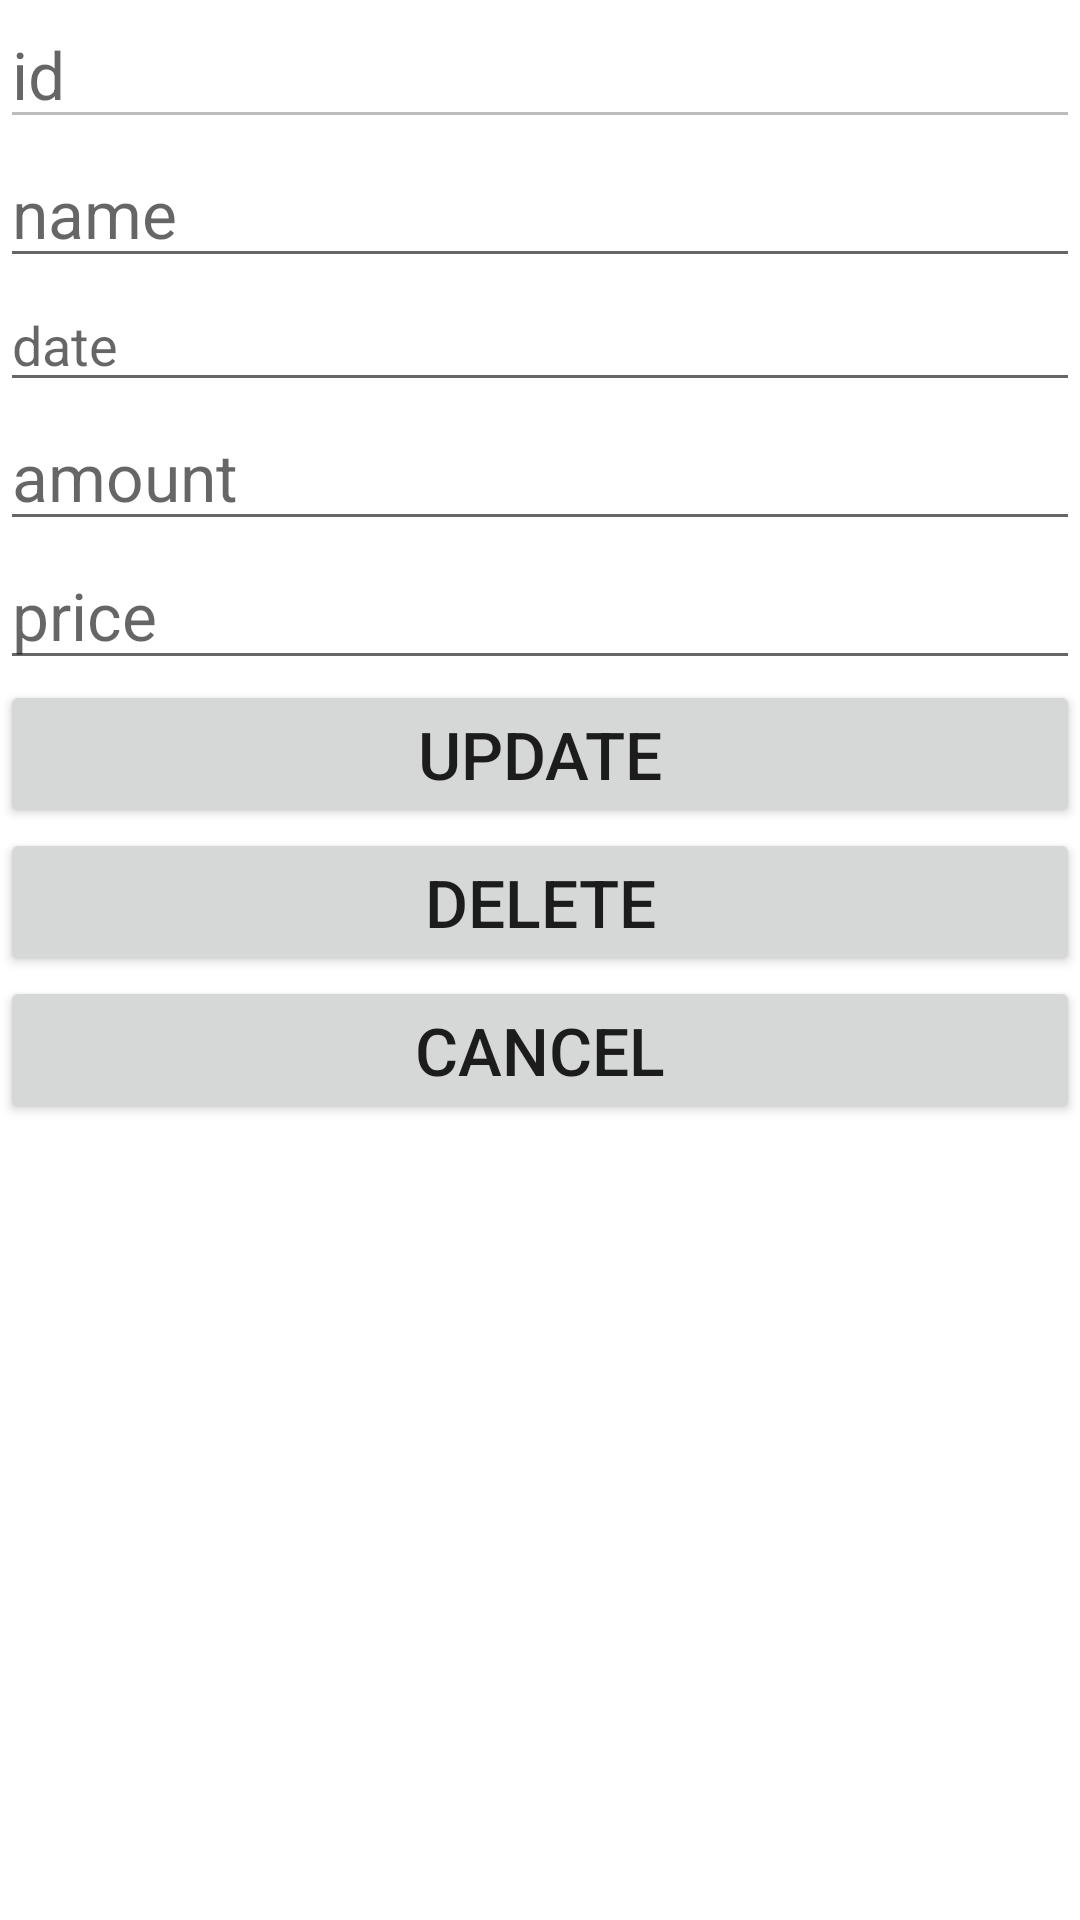

Android layout source for this screen:
<!-- AndroidManifest.xml: application theme Theme.BuiHoangDat_Bai2 -->
<!-- res/layout/activity_edit__delete_.xml -->
<?xml version="1.0" encoding="utf-8"?>
<LinearLayout xmlns:android="http://schemas.android.com/apk/res/android"
    android:orientation="vertical"
    xmlns:tools="http://schemas.android.com/tools"
    android:layout_width="match_parent"
    android:layout_height="match_parent"
    tools:context=".MainActivity">
    <EditText
        android:enabled="false"
        android:id="@+id/upID"
        android:textSize="22dp"
        android:hint="id"
        android:layout_width="match_parent"
        android:layout_height="wrap_content"/>
    <EditText
        android:id="@+id/upName"
        android:textSize="22dp"
        android:hint="name "
        android:layout_width="match_parent"
        android:layout_height="wrap_content"/>

    <EditText
        android:id="@+id/upDate"
        android:layout_width="match_parent"
        android:layout_height="wrap_content"
        android:ems="10"
        android:hint="date"
        android:inputType="textPersonName" />



    <EditText
        android:id="@+id/upAmount"
        android:textSize="22dp"
        android:hint="amount"
        android:layout_width="match_parent"
        android:layout_height="wrap_content"/>

    <EditText
        android:id="@+id/upPrice"
        android:textSize="22dp"
        android:hint="price"
        android:layout_width="match_parent"
        android:layout_height="wrap_content"/>

    <Button
        android:id="@+id/btnUp"
        android:text="UPDATE"
        android:textSize="22dp"
        android:layout_width="match_parent"
        android:layout_height="wrap_content"/>

    <Button
        android:id="@+id/btDelete"
        android:text="DELETE"
        android:textSize="22dp"
        android:layout_width="match_parent"
        android:layout_height="wrap_content"/>

    <Button
        android:id="@+id/upbtBack"
        android:text="CANCEL"
        android:textSize="22dp"
        android:layout_width="match_parent"
        android:layout_height="wrap_content"/>

</LinearLayout>
<!-- resources referenced by this layout -->
<resources>
  <style name="Theme.BuiHoangDat_Bai2" parent="Theme.MaterialComponents.DayNight.DarkActionBar">
          
          <item name="colorPrimary">@color/purple_500</item>
          <item name="colorPrimaryVariant">@color/purple_700</item>
          <item name="colorOnPrimary">@color/white</item>
          
          <item name="colorSecondary">@color/teal_200</item>
          <item name="colorSecondaryVariant">@color/teal_700</item>
          <item name="colorOnSecondary">@color/black</item>
          
          <item name="android:statusBarColor" tools:targetApi="l">?attr/colorPrimaryVariant</item>
          
      </style>
  <!-- not gathered from this repository: default colours our renderer supplied (Android Studio template values) -->
  <color name="purple_500">#FF6200EE</color>
  <color name="purple_700">#FF3700B3</color>
  <color name="teal_200">#FF03DAC5</color>
  <color name="teal_700">#FF018786</color>
  <color name="black">#FF000000</color>
  <color name="white">#FFFFFFFF</color>
</resources>
